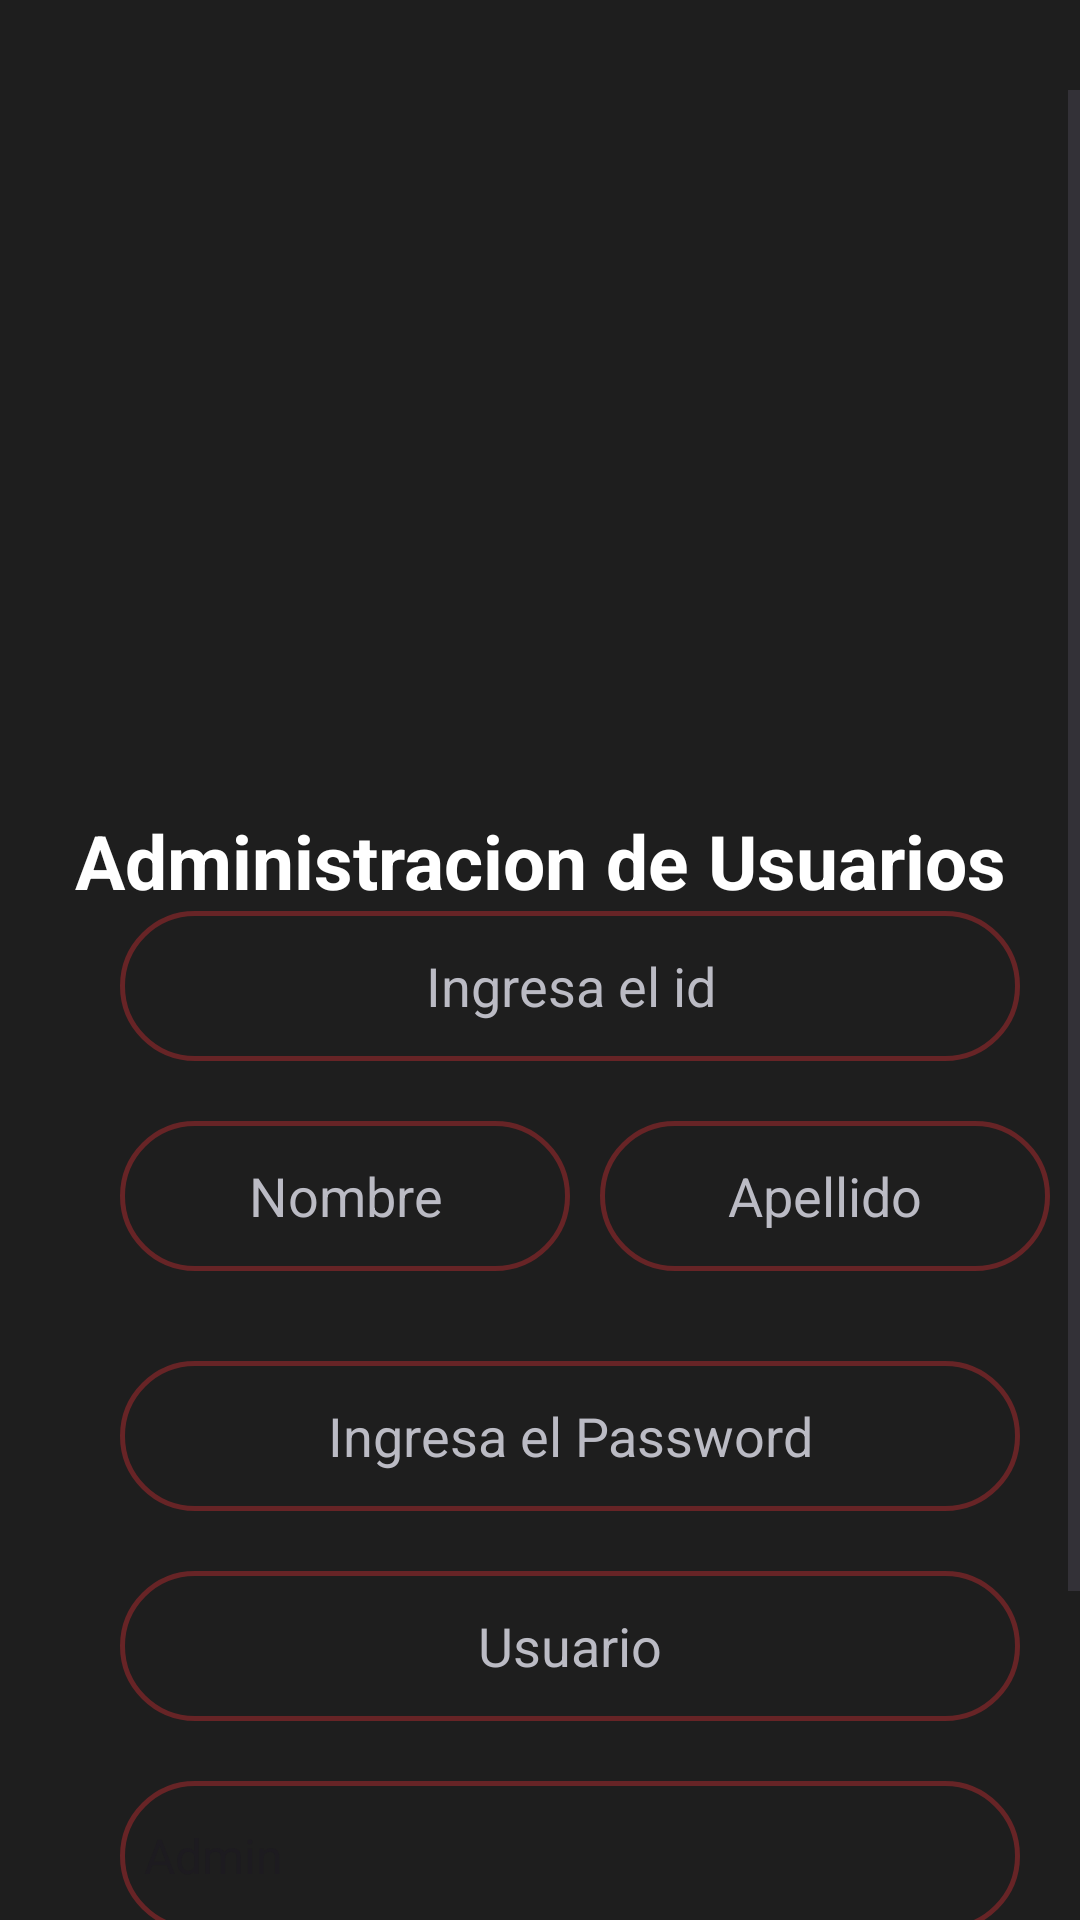

This screen was rendered from an Android layout file. Write that file and the resources it references.
<!-- AndroidManifest.xml: application theme Theme.ProyectoEstacionamiento -->
<!-- res/layout/activity_main.xml -->
<?xml version="1.0" encoding="utf-8"?>
<LinearLayout xmlns:android="http://schemas.android.com/apk/res/android"
    xmlns:app="http://schemas.android.com/apk/res-auto"
    xmlns:tools="http://schemas.android.com/tools"
    android:layout_width="match_parent"
    android:layout_height="match_parent"
    android:orientation="vertical"
    tools:context=".CRUD_Usrs"
    android:background="#1E1E1E">

    <ScrollView
        android:layout_width="match_parent"
        android:layout_height="wrap_content"
        android:text="Administracion de Usuarios"
        android:layout_gravity="center"
        android:textStyle="bold"
        android:textSize="25dp"
        android:layout_marginTop="30dp"
        android:gravity="center"
        android:textColor="@color/white">

        <LinearLayout
            android:layout_width="match_parent"
            android:layout_height="wrap_content"
            android:orientation="vertical">

            <ImageView
                android:layout_width="150dp"
                android:layout_height="150dp"
                android:layout_marginTop="60dp"
                android:background="@drawable/agregar"
                android:layout_marginStart="1dp"
                android:layout_gravity="center" />

            <TextView
                android:layout_width="match_parent"
                android:layout_height="wrap_content"
                android:text="Administracion de Usuarios"
                android:layout_gravity="center"
                android:textStyle="bold"
                android:textSize="25dp"
                android:layout_marginTop="30dp"
                android:gravity="center"
                android:textColor="@color/white" />

            <RelativeLayout
                android:layout_width="wrap_content"
                android:layout_height="match_parent"
                android:gravity="center">

                <RelativeLayout
                    android:layout_width="match_parent"
                    android:layout_height="wrap_content"
                    android:layout_marginLeft="30dp"
                    android:gravity="center">

                    <EditText
                        android:id="@+id/id_usuario"
                        android:layout_width="300dp"
                        android:layout_height="50dp"
                        android:background="@drawable/boton"
                        android:gravity="center"
                        android:hint="Ingresa el id"
                        android:textColor="@color/white"
                        android:textColorHint="#bbbbc4" />

                    <EditText
                        android:id="@+id/ed_Nombre"
                        android:layout_width="150dp"
                        android:layout_height="50dp"
                        android:layout_marginTop="70dp"
                        android:background="@drawable/boton"
                        android:gravity="center"
                        android:hint="Nombre"
                        android:textColor="@color/white"
                        android:textColorHint="#bbbbc4" />

                    <EditText
                        android:id="@+id/ed_Apellido"
                        android:layout_width="150dp"
                        android:layout_height="50dp"
                        android:layout_marginLeft="160dp"
                        android:layout_marginTop="70dp"
                        android:background="@drawable/boton"
                        android:gravity="center"
                        android:hint="Apellido"
                        android:textColor="@color/white"
                        android:textColorHint="#bbbbc4" />

                    <EditText
                        android:id="@+id/ed_Password"
                        android:layout_width="300dp"
                        android:layout_height="50dp"
                        android:layout_marginTop="150dp"
                        android:background="@drawable/boton"
                        android:gravity="center"
                        android:hint="Ingresa el Password"
                        android:textColor="@color/white"
                        android:textColorHint="#bbbbc4" />

                    <EditText
                        android:id="@+id/ed_user"
                        android:layout_width="300dp"
                        android:layout_height="50dp"
                        android:layout_marginTop="220dp"
                        android:background="@drawable/boton"
                        android:gravity="center"
                        android:hint="Usuario"
                        android:textColor="@color/white"
                        android:textColorHint="#bbbbc4" />

                    
                    <Spinner
                        android:id="@+id/spn_rol"
                        android:layout_width="300dp"
                        android:layout_height="50dp"
                        android:layout_marginTop="290dp"
                        android:background="@drawable/boton"
                        android:gravity="center"
                        android:entries="@array/roles"
                        android:spinnerMode="dropdown"
                        android:prompt="@string/select_role"
                        android:textColor="@color/white"
                        android:textColorHint="#bbbbc4" />

                    <Button
                        android:id="@+id/boton_Agregar"
                        android:layout_width="115dp"
                        android:layout_height="50dp"
                        android:layout_marginLeft="20dp"
                        android:layout_marginTop="350dp"
                        android:backgroundTint="#ee3a57"
                        android:text="Agregar"
                        android:textColor="@color/black" />

                    <Button
                        android:id="@+id/boton_Eliminar"
                        android:layout_width="115dp"
                        android:layout_height="50dp"
                        android:layout_marginLeft="20dp"
                        android:layout_marginTop="420dp"
                        android:backgroundTint="#ee3a57"
                        android:text="Eliminar"
                        android:textColor="@color/black" />

                    <Button
                        android:id="@+id/boton_Modificar"
                        android:layout_width="115dp"
                        android:layout_height="50dp"
                        android:layout_marginLeft="150dp"
                        android:layout_marginTop="350dp"
                        android:backgroundTint="#ee3a57"
                        android:text="Modificar"
                        android:textColor="@color/black" />

                    <Button
                        android:id="@+id/boton_Buscar"
                        android:layout_width="110dp"
                        android:layout_height="50dp"
                        android:layout_marginLeft="150dp"
                        android:layout_marginTop="420dp"
                        android:backgroundTint="#ee3a57"
                        android:text="Buscar"
                        android:textColor="@color/black" />

                </RelativeLayout>

            </RelativeLayout>

        </LinearLayout>

    </ScrollView>

</LinearLayout>
<!-- resources referenced by this layout -->
<resources>
  <string-array name="roles">
          <item>Admin</item>
          <item>Usuario</item>
      </string-array>
  <color name="black">#FF000000</color>
  <color name="white">#FFFFFFFF</color>
  <!-- drawable boton (drawable) -->
  <?xml version="1.0" encoding="utf-8"?>
  <shape xmlns:android="http://schemas.android.com/apk/res/android"
      android:shape="rectangle">
  
  
      <corners android:radius="150dp"/>
      <stroke
          android:width="5px"
          android:color="#672426"/>
  
  
  </shape>
  <string name="select_role">Selecciona un rol</string>
  <style name="Theme.ProyectoEstacionamiento" parent="Base.Theme.ProyectoEstacionamiento" />
  <style name="Base.Theme.ProyectoEstacionamiento" parent="Theme.Material3.DayNight.NoActionBar">
          
          
      </style>
</resources>
